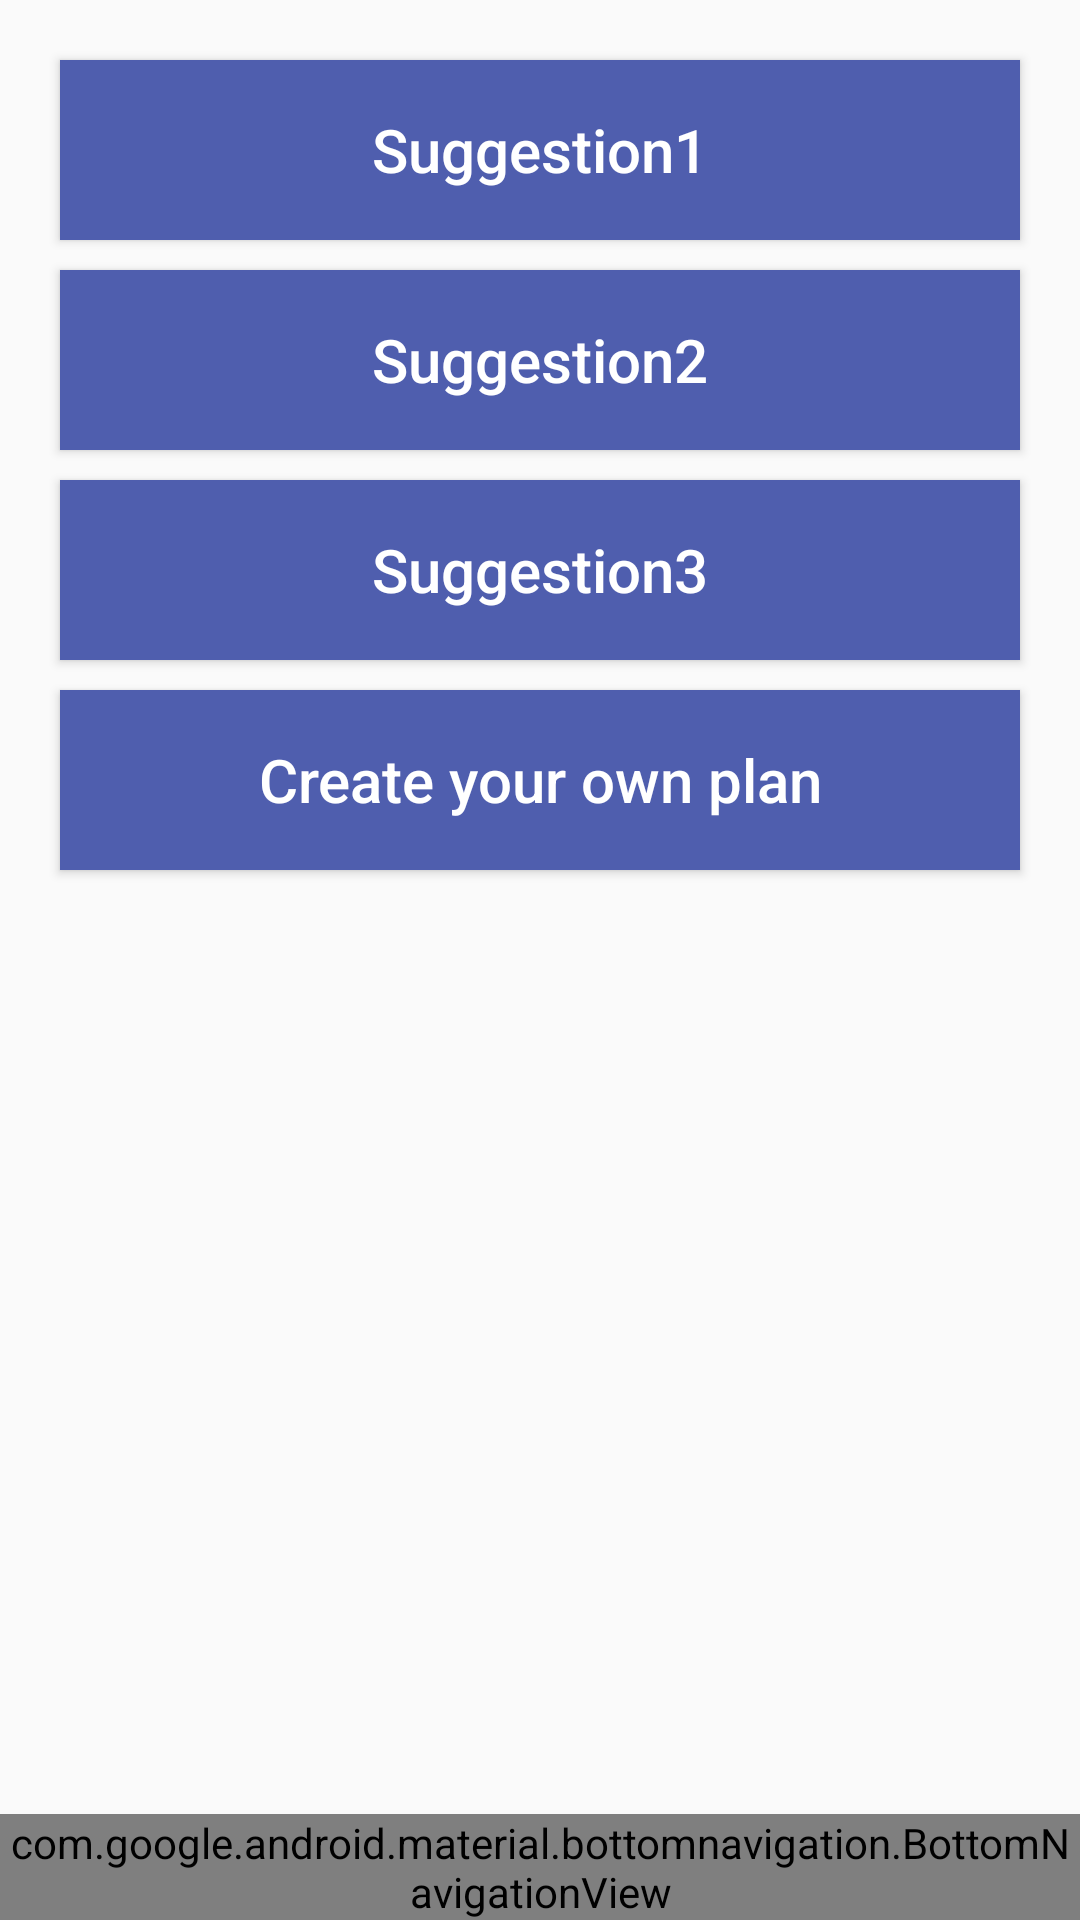

Write the Android layout XML for this screen, with the resource values it uses.
<!-- AndroidManifest.xml: application theme Theme.Sway -->
<!-- res/layout/activity_suggestions.xml -->
<?xml version="1.0" encoding="utf-8"?>
<RelativeLayout xmlns:android="http://schemas.android.com/apk/res/android"
    xmlns:app="http://schemas.android.com/apk/res-auto"
    xmlns:tools="http://schemas.android.com/tools"
    android:layout_width="match_parent"
    android:layout_height="match_parent"
    tools:context=".Suggestions">

    <com.google.android.material.bottomnavigation.BottomNavigationView
        android:layout_width="match_parent"
        android:layout_height="wrap_content"
        android:id="@+id/bottom_nav"
        app:itemBackground="@color/colorPrimary"
        app:itemTextColor="@drawable/selector"
        app:itemIconTint="@drawable/selector"
        app:menu="@menu/menu_navigation"
        android:layout_alignParentBottom="true"/>
    <ScrollView
        android:id="@+id/RelativeLayout01"
        android:layout_width="fill_parent"
        android:layout_height="wrap_content" >
        <androidx.constraintlayout.widget.ConstraintLayout
            android:layout_width="match_parent"
            android:layout_height="500dp"
            tools:context=".Suggestions">

            <Button
                android:id="@+id/sugg1_but"
                android:layout_width="match_parent"
                android:layout_height="60dp"
                android:layout_marginStart="20dp"
                android:layout_marginTop="20dp"
                android:layout_marginEnd="20dp"
                android:background="#4F5EAE"
                android:enabled="true"
                android:text="@string/sugg1"
                android:textAllCaps="false"
                android:textColor="#FFFFFF"
                android:textSize="20sp"
                app:layout_constraintBottom_toBottomOf="parent"
                app:layout_constraintEnd_toEndOf="parent"
                app:layout_constraintHorizontal_bias="0.0"
                app:layout_constraintStart_toStartOf="parent"
                app:layout_constraintTop_toTopOf="parent"
                app:layout_constraintVertical_bias="0.0" />

            <Button
                android:id="@+id/sugg2_but"
                android:layout_width="match_parent"
                android:layout_height="60dp"
                android:layout_marginStart="20dp"
                android:layout_marginTop="10dp"
                android:layout_marginEnd="20dp"
                android:background="#4F5EAE"
                android:enabled="true"
                android:text="@string/sugg2"
                android:textAllCaps="false"
                android:textColor="#FFFFFF"
                android:textSize="20sp"
                app:layout_constraintBottom_toBottomOf="parent"
                app:layout_constraintEnd_toEndOf="parent"
                app:layout_constraintHorizontal_bias="0.0"
                app:layout_constraintStart_toStartOf="parent"
                app:layout_constraintTop_toBottomOf="@id/sugg1_but"
                app:layout_constraintVertical_bias="0.0" />

            <Button
                android:id="@+id/sugg3_but"
                android:layout_width="match_parent"
                android:layout_height="60dp"
                android:layout_marginStart="20dp"
                android:layout_marginTop="10dp"
                android:layout_marginEnd="20dp"
                android:layout_marginBottom="40dp"
                android:background="#4F5EAE"
                android:enabled="true"
                android:text="@string/sugg3"
                android:textAllCaps="false"
                android:textColor="#FFFFFF"
                android:textSize="20sp"
                app:layout_constraintBottom_toBottomOf="parent"
                app:layout_constraintEnd_toEndOf="parent"
                app:layout_constraintHorizontal_bias="0.0"
                app:layout_constraintStart_toStartOf="parent"
                app:layout_constraintTop_toBottomOf="@id/sugg2_but"
                app:layout_constraintVertical_bias="0.0" />

            <Button
                android:id="@+id/create_sugg"
                android:layout_width="match_parent"
                android:layout_height="60dp"
                android:layout_marginStart="20dp"
                android:layout_marginTop="10dp"
                android:layout_marginEnd="20dp"
                android:layout_marginBottom="40dp"
                android:background="#4F5EAE"
                android:enabled="true"
                android:text="@string/create_sugg"
                android:textAllCaps="false"
                android:textColor="#FFFFFF"
                android:textSize="20sp"
                app:layout_constraintBottom_toBottomOf="parent"
                app:layout_constraintEnd_toEndOf="parent"
                app:layout_constraintHorizontal_bias="0.0"
                app:layout_constraintStart_toStartOf="parent"
                app:layout_constraintTop_toBottomOf="@id/sugg3_but"
                app:layout_constraintVertical_bias="0.0" />

            <TextView
                android:id="@+id/test"
                android:layout_width="wrap_content"
                android:layout_height="wrap_content"
                android:textSize="15sp"
                android:maxLines="300"
                android:paddingBottom="20dp"
                android:singleLine="false"
                app:layout_constraintBottom_toBottomOf="parent"
                app:layout_constraintEnd_toEndOf="parent"
                app:layout_constraintTop_toBottomOf="@+id/sugg3_but"
               />

            <Button
                android:id="@+id/apply"
                android:layout_width="271dp"
                android:layout_height="51dp"
                android:layout_marginStart="20dp"
                android:layout_marginTop="10dp"
                android:layout_marginEnd="20dp"
                android:layout_marginBottom="40dp"
                android:background="#4F5EAE"
                android:enabled="true"
                android:text="@string/apply"
                android:textAllCaps="false"
                android:textColor="#FFFFFF"
                android:textSize="20sp"
                app:layout_constraintBottom_toBottomOf="parent"
                app:layout_constraintEnd_toEndOf="parent"
                app:layout_constraintStart_toStartOf="parent"
                app:layout_constraintTop_toBottomOf="@id/test"
                app:layout_constraintVertical_bias="1.0"
                app:layout_constraintHorizontal_bias="0.0"
                android:visibility="gone" />


        </androidx.constraintlayout.widget.ConstraintLayout>
    </ScrollView>

</RelativeLayout>
<!-- resources referenced by this layout -->
<resources>
  <color name="colorPrimary" />
  <!-- drawable selector (drawable) -->
  <?xml version="1.0" encoding="utf-8"?>
  <selector xmlns:android="http://schemas.android.com/apk/res/android">
      <item
          android:state_selected="true"
          android:color="@color/purple_500"/>
      <item
          android:state_selected="false"
          android:color="@android:color/white"/>
  </selector>
  <string name="apply">Apply</string>
  <string name="create_sugg">Create your own plan</string>
  <string name="sugg1">Suggestion1</string>
  <string name="sugg2">Suggestion2</string>
  <string name="sugg3">Suggestion3</string>
  <style name="Theme.Sway" parent="Theme.AppCompat.Light.NoActionBar">
          
          <item name="colorPrimary">@color/purple_500</item>
          <item name="colorPrimaryVariant">@color/purple_700</item>
          <item name="colorOnPrimary">@color/white</item>
          
          <item name="colorSecondary">@color/teal_200</item>
          <item name="colorSecondaryVariant">@color/teal_700</item>
          <item name="colorOnSecondary">@color/black</item>
          
          <item name="android:statusBarColor" tools:targetApi="l">?attr/colorPrimaryVariant</item>
          
      </style>
  <color name="purple_500">#FF6200EE</color>
  <color name="purple_700">#FF3700B3</color>
  <color name="white">#FFFFFFFF</color>
  <color name="teal_200">#FF03DAC5</color>
  <color name="teal_700">#FF018786</color>
  <color name="black">#FF000000</color>
</resources>
